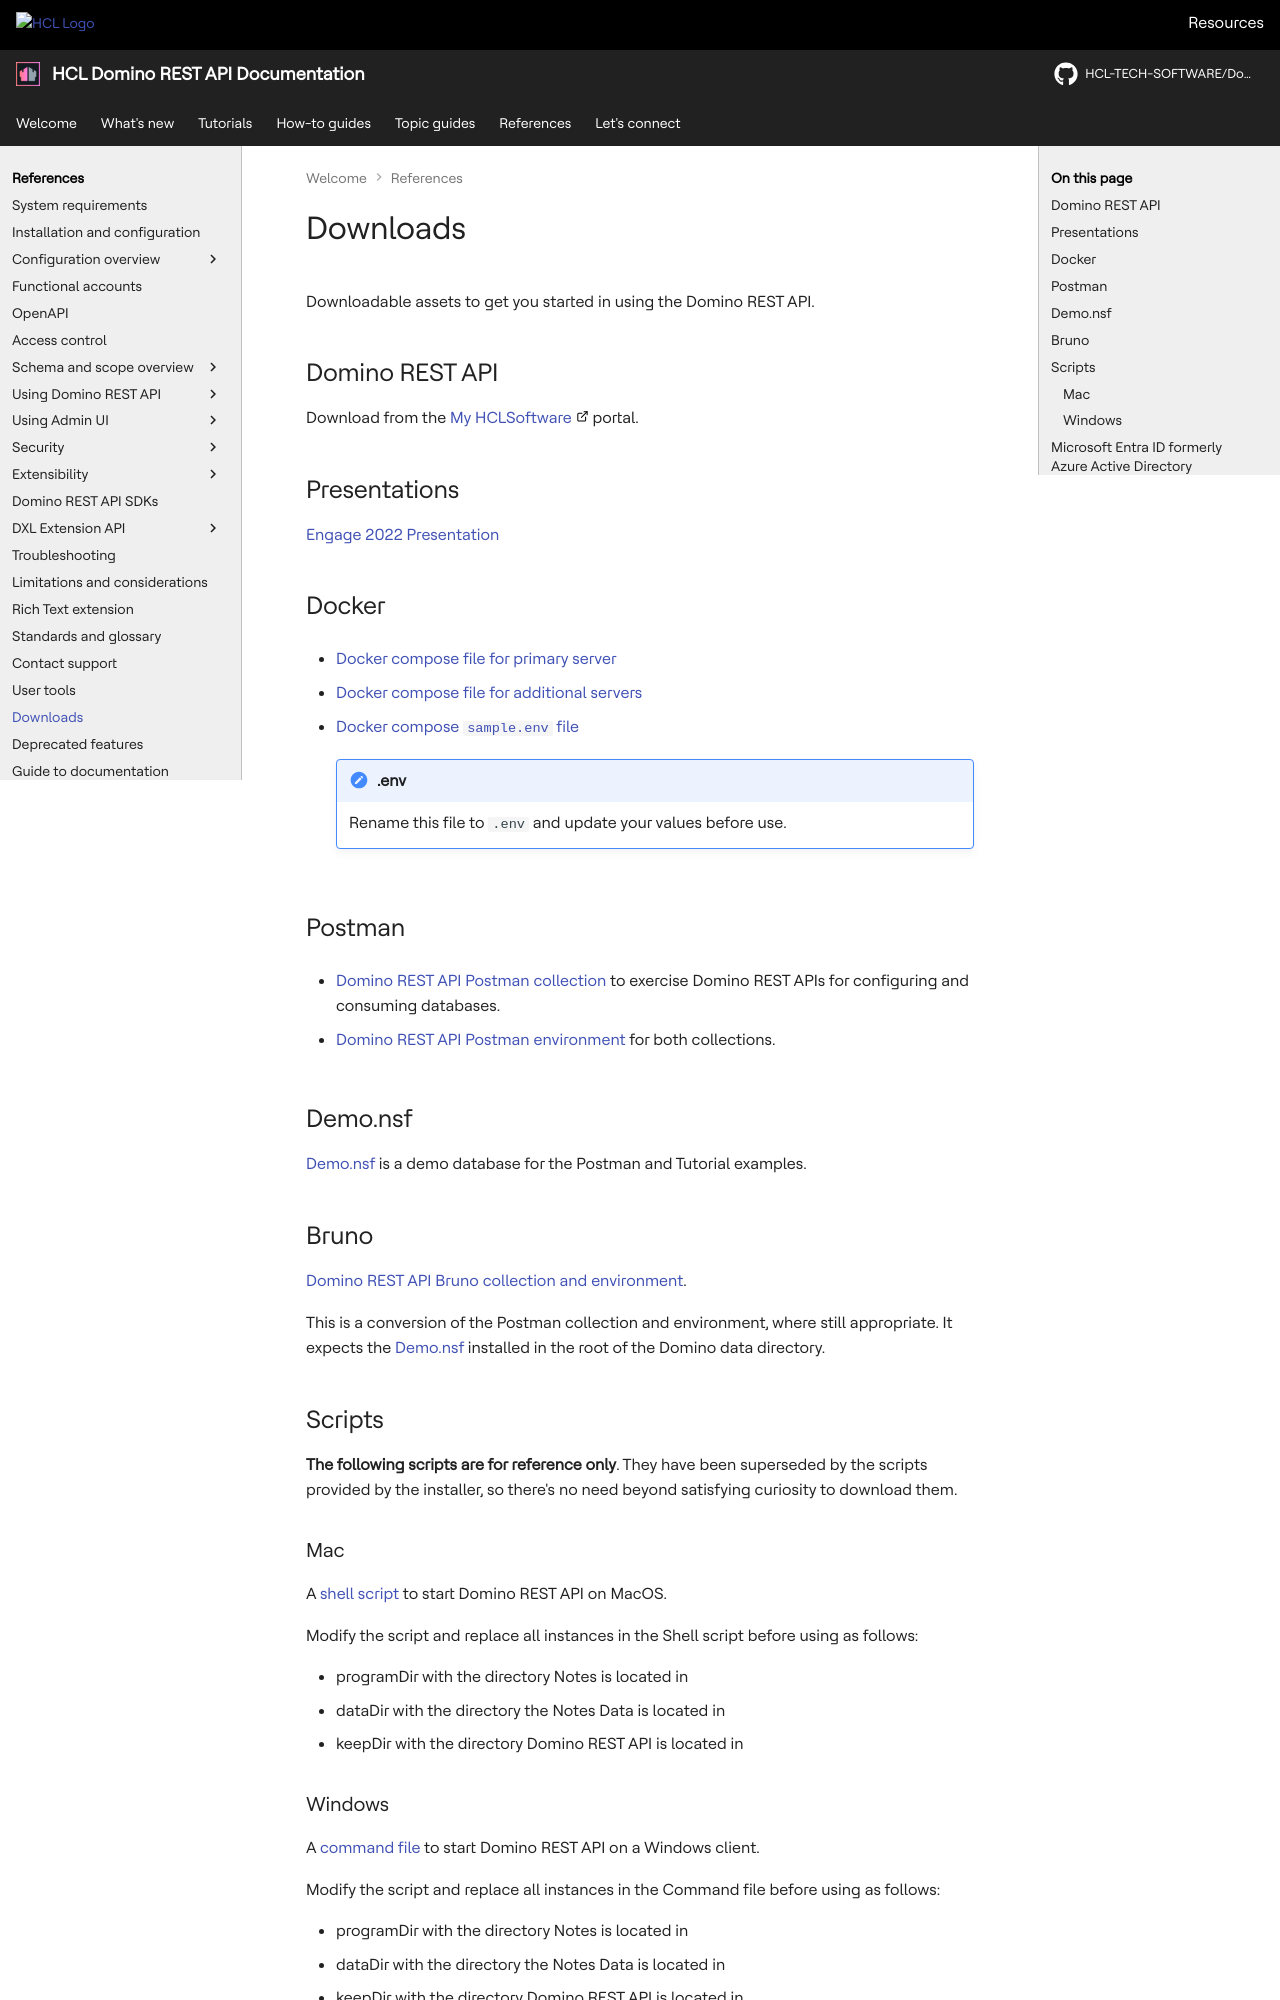

repository: HCL-TECH-SOFTWARE/Domino-rest-api · page: references/downloads.html · generator: mkdocs

# Downloads

Downloadable assets to get you started in using the Domino REST API.

## Domino REST API

Download from the [My HCLSoftware](https://my.hcltechsw.com/ "Opens a new tab"){: target="_blank" rel="noopener noreferrer"}&nbsp;![link image](../assets/images/external-link.svg){: style="height:13px;width:13px"} portal.

## Presentations

[Engage 2022 Presentation](../assets/downloads/De22%20Project%20KEEP.pdf){: download="Engage 2022 Presentation"}

## Docker

- [Docker compose file for primary server](../assets/downloads/docker-compose-primary.yml){: download="docker-compose-primary.yml"}

- [Docker compose file for additional servers](../assets/downloads/docker-compose-secondary.yml){: download="docker-compose-secondary.yml"}

- [Docker compose `sample.env` file](../assets/downloads/sample.env)

    <!-- prettier-ignore -->
    !!! note ".env"

        Rename this file to `.env` and update your values before use.

## Postman

- [Domino REST API Postman collection](../assets/downloads/Domino%20REST%20API%20Postman%20Collection.json){: download="Domino REST API Postman collection"} to exercise Domino REST APIs for configuring and consuming databases.

- [Domino REST API Postman environment](../assets/downloads/Domino%20REST%20API%20Postman%20Environment.json){: download="Domino REST API Postman environment"} for both collections.

## Demo.nsf

[Demo.nsf](../assets/downloads/Demo.nsf) is a demo database for the Postman and Tutorial examples.

## Bruno

[Domino REST API Bruno collection and environment](../assets/downloads/Domino%20REST%20Bruno%20Collection.zip){: download="Domino REST API bruno collection"}.

This is a conversion of the Postman collection and environment, where still appropriate. It expects the [Demo.nsf](../assets/downloads/Demo.nsf) installed in the root of the Domino data directory.

## Scripts

**The following scripts are for reference only**. They have been superseded by the scripts provided by the installer, so there's no need beyond satisfying curiosity to download them.

### Mac

A [shell script](../assets/downloads/macClient.sh) to start Domino REST API on MacOS.

Modify the script and replace all instances in the Shell script before using as follows:

- programDir with the directory Notes is located in
- dataDir with the directory the Notes Data is located in
- keepDir with the directory Domino REST API is located in
